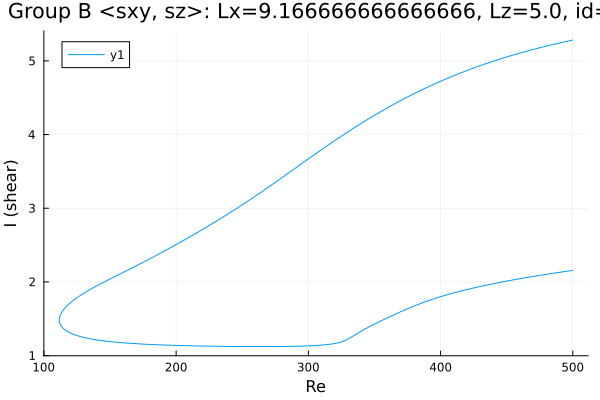

The file beside this chart, header and first rows:
Re, shear
500.0, 5.283
499.3, 5.28
497.9, 5.274
496.4, 5.269
495, 5.263
493.6, 5.258
492.2, 5.252
490.8, 5.246
489.4, 5.24
488, 5.235
486.5, 5.229
485.1, 5.223
483.7, 5.217
482.3, 5.211
480.9, 5.204
479.5, 5.198
478.1, 5.192
476.6, 5.186
475.2, 5.179
473.8, 5.173
472.4, 5.166
471, 5.16
469.6, 5.153
468.2, 5.146
466.7, 5.139
465.3, 5.132
463.9, 5.125
462.5, 5.118
461.1, 5.111
459.7, 5.104
458.3, 5.097
456.8, 5.09
455.4, 5.082
454, 5.075
452.6, 5.067
451.2, 5.06
449.8, 5.052
448.4, 5.044
446.9, 5.036
445.9, 5.03
444.4, 5.022
443, 5.014
441.6, 5.006
440.2, 4.997
438.8, 4.989
437.4, 4.981
436, 4.972
434.5, 4.963
433.1, 4.955
431.7, 4.946
430.3, 4.937
428.9, 4.928
427.5, 4.919
426.1, 4.91
424.6, 4.901
423.2, 4.891
421.8, 4.882
420.4, 4.872
419, 4.863
417.6, 4.853
... 556 more rows
